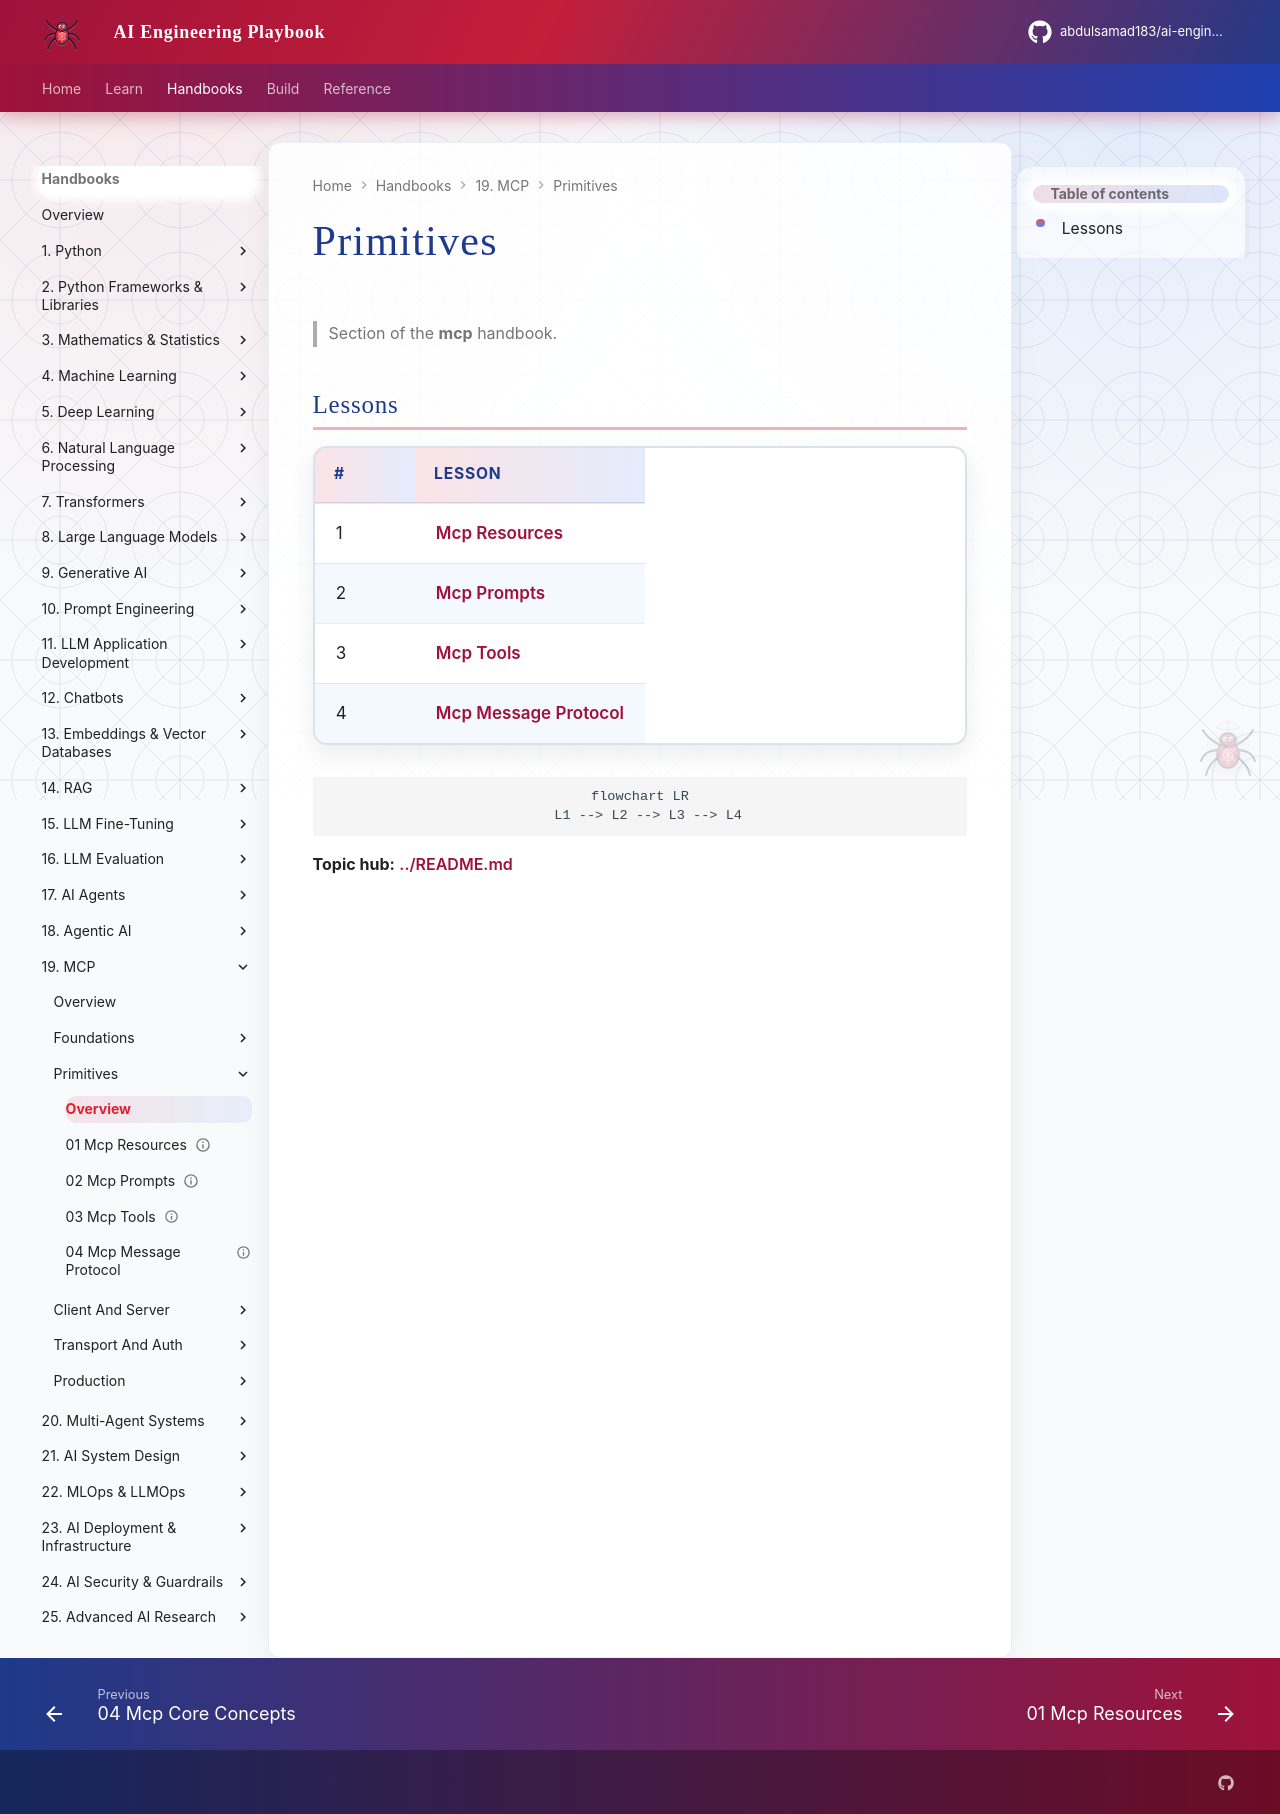

repository: abdulsamad183/ai-engineering-playbook · page: domains/mcp/primitives/index.html · generator: mkdocs

# Primitives

> Section of the **mcp** handbook.

## Lessons

| # | Lesson |
|---|--------|
| 1 | [Mcp Resources](01-mcp-resources.md) |
| 2 | [Mcp Prompts](02-mcp-prompts.md) |
| 3 | [Mcp Tools](03-mcp-tools.md) |
| 4 | [Mcp Message Protocol](04-mcp-message-protocol.md) |

```mermaid
flowchart LR
  L1 --> L2 --> L3 --> L4
```

**Topic hub:** [../README.md](../README.md)
